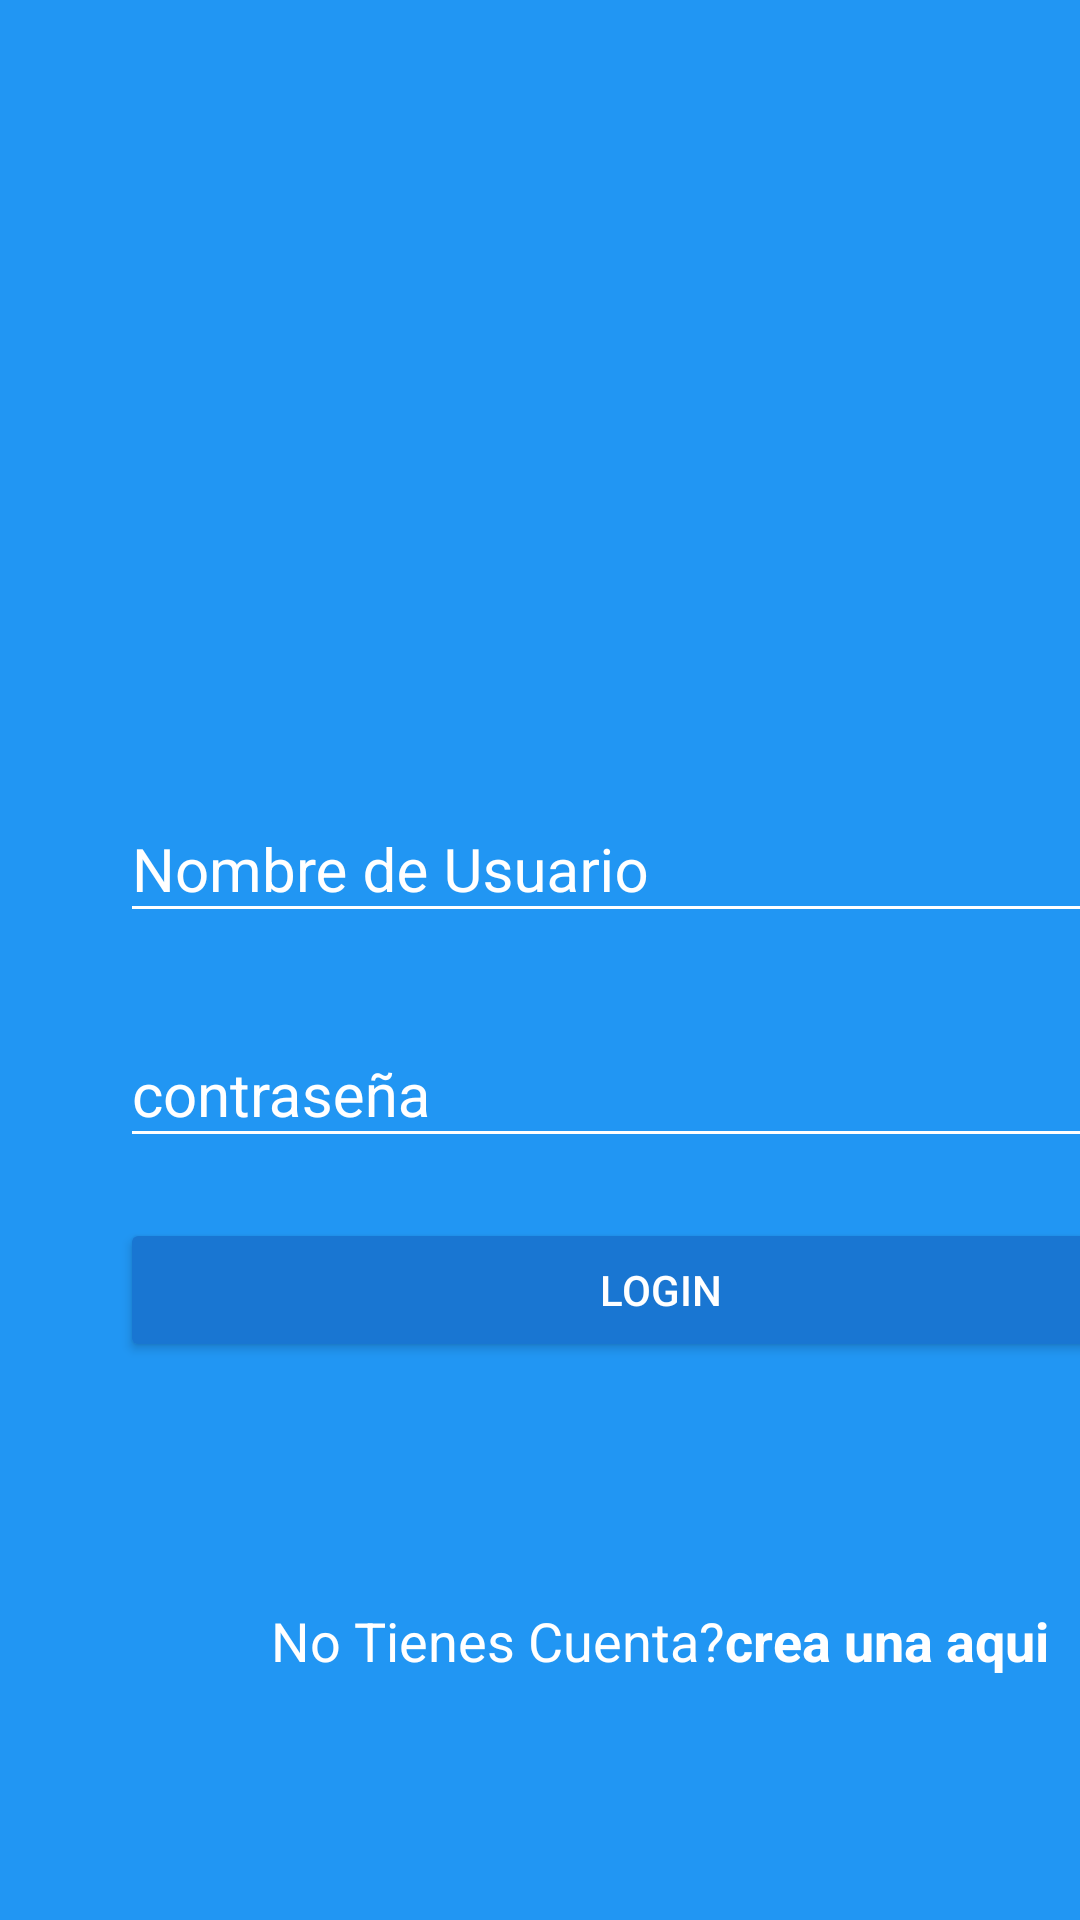

Android layout source for this screen:
<!-- AndroidManifest.xml: application theme AppTheme -->
<!-- res/layout/activity_login.xml -->
<?xml version="1.0" encoding="utf-8"?>
<androidx.coordinatorlayout.widget.CoordinatorLayout xmlns:android="http://schemas.android.com/apk/res/android"
    xmlns:app="http://schemas.android.com/apk/res-auto"
    xmlns:tools="http://schemas.android.com/tools"
    android:layout_width="match_parent"
    android:layout_height="match_parent"
    android:background="@color/colorPrimary"
    tools:context=".loginActivity">
    <LinearLayout
        android:layout_width="match_parent"
        android:layout_height="match_parent"
        android:orientation="vertical"
        android:weightSum="1">

        <RelativeLayout
            android:layout_width="match_parent"
            android:layout_height="match_parent"
            android:gravity="center"
            android:layout_weight="0.6">

            <ImageView
                android:layout_width="wrap_content"
                android:layout_height="@dimen/imageView_layoutHeight"
                android:src="@drawable/infogram"/>


        </RelativeLayout>

        <ScrollView
            android:layout_width="match_parent"
            android:layout_height="match_parent"
            android:layout_weight="0.4"
            android:fillViewport="true">

            <LinearLayout
                android:layout_width="match_parent"
                android:layout_height="match_parent"
                android:orientation="vertical"
                android:layout_marginLeft="@dimen/login_horizontalMargin"
                android:layout_marginRight="@dimen/login_horizontalMargin">

                <com.google.android.material.textfield.TextInputLayout
                    android:layout_width="match_parent"
                    android:layout_height="wrap_content"
                    android:theme="@style/EditTextWhite">

                    <com.google.android.material.textfield.TextInputEditText
                        android:layout_width="match_parent"
                        android:layout_height="wrap_content"
                        android:hint="@string/nombre_de_usuario"
                        android:inputType="text">

                    </com.google.android.material.textfield.TextInputEditText>
                </com.google.android.material.textfield.TextInputLayout>


                <com.google.android.material.textfield.TextInputLayout
                    android:layout_width="match_parent"
                    android:layout_height="wrap_content"
                    android:theme="@style/EditTextWhite"
                    android:layout_marginTop="@dimen/login_marginTop">


                    <com.google.android.material.textfield.TextInputEditText
                        android:layout_width="match_parent"
                        android:layout_height="wrap_content"
                        android:inputType="textPassword"
                        android:hint="contraseña">

                    </com.google.android.material.textfield.TextInputEditText>
                </com.google.android.material.textfield.TextInputLayout>
                <Button
                    android:layout_width="match_parent"
                    android:layout_height="wrap_content"
                    android:text="@string/button_text"
                    android:layout_marginTop="@dimen/login_marginTop"
                    android:theme="@style/RaiseButtonDark"
                    android:onClick="login"/>

                <RelativeLayout
                    android:layout_width="match_parent"
                    android:layout_height="match_parent"
                    android:gravity="center">


                    <TextView
                        android:id="@+id/no_tienes_cuenta"
                        android:layout_width="wrap_content"
                        android:layout_height="wrap_content"
                        android:text="@string/no_tienes_cuenta"
                        android:textColor="@color/textView_textColor"
                        android:textSize="@dimen/textView_textSize"/>

                    <TextView
                        android:layout_width="wrap_content"
                        android:layout_height="wrap_content"
                        android:text="@string/crea_una_aqui"
                        android:textColor="@color/textView_textColor"
                        android:textStyle="bold"
                        android:layout_toRightOf="@+id/no_tienes_cuenta"
                        android:textSize="@dimen/textView_textSize"
                        android:onClick="goCreateAccount"/>

                </RelativeLayout>

            </LinearLayout>
        </ScrollView>
    </LinearLayout>

</androidx.coordinatorlayout.widget.CoordinatorLayout>
<!-- resources referenced by this layout -->
<resources>
  <color name="colorPrimary">#2196F3</color>
  <color name="textView_textColor">#FFFFFF</color>
  <dimen name="imageView_layoutHeight">150dp</dimen>
  <dimen name="login_horizontalMargin">40dp</dimen>
  <dimen name="login_marginTop">20dp</dimen>
  <dimen name="textView_textSize">18sp</dimen>
  <string name="button_text">login</string>
  <string name="crea_una_aqui">crea una aqui</string>
  <string name="no_tienes_cuenta">No Tienes Cuenta?</string>
  <string name="nombre_de_usuario">Nombre de Usuario</string>
  <style name="EditTextWhite" parent="Theme.AppCompat.Light">
          <item name="android:textSize">@dimen/editText_textSize</item>
          <item name="android:textColorHint">@color/editText_white</item>
          <item name="android:textColorPrimary">@color/editText_white</item>
          <item name="colorControlNormal">@color/editText_white</item>
          <item name="colorControlActivated">@color/editText_white</item>
      </style>
  <style name="RaiseButtonDark" parent="Theme.AppCompat.Light">
          <item name="colorButtonNormal">@color/colorPrimaryDark</item>
          <item name="colorControlHighlight">@color/colorPrimary</item>
          <item name="android:textColor">@color/buttom_textColor</item>
      </style>
  <style name="AppTheme" parent="Theme.AppCompat.Light.NoActionBar">
          
          <item name="colorPrimary">@color/colorPrimary</item>
          <item name="colorPrimaryDark">@color/colorPrimaryDark</item>
          <item name="colorAccent">@color/colorAccent</item>
      </style>
  <dimen name="editText_textSize">20sp</dimen>
  <color name="editText_white">#FFFFFF</color>
  <color name="colorPrimaryDark">#1976D2</color>
  <color name="buttom_textColor">#FFFFFF</color>
  <color name="colorAccent">#FF4081</color>
</resources>
